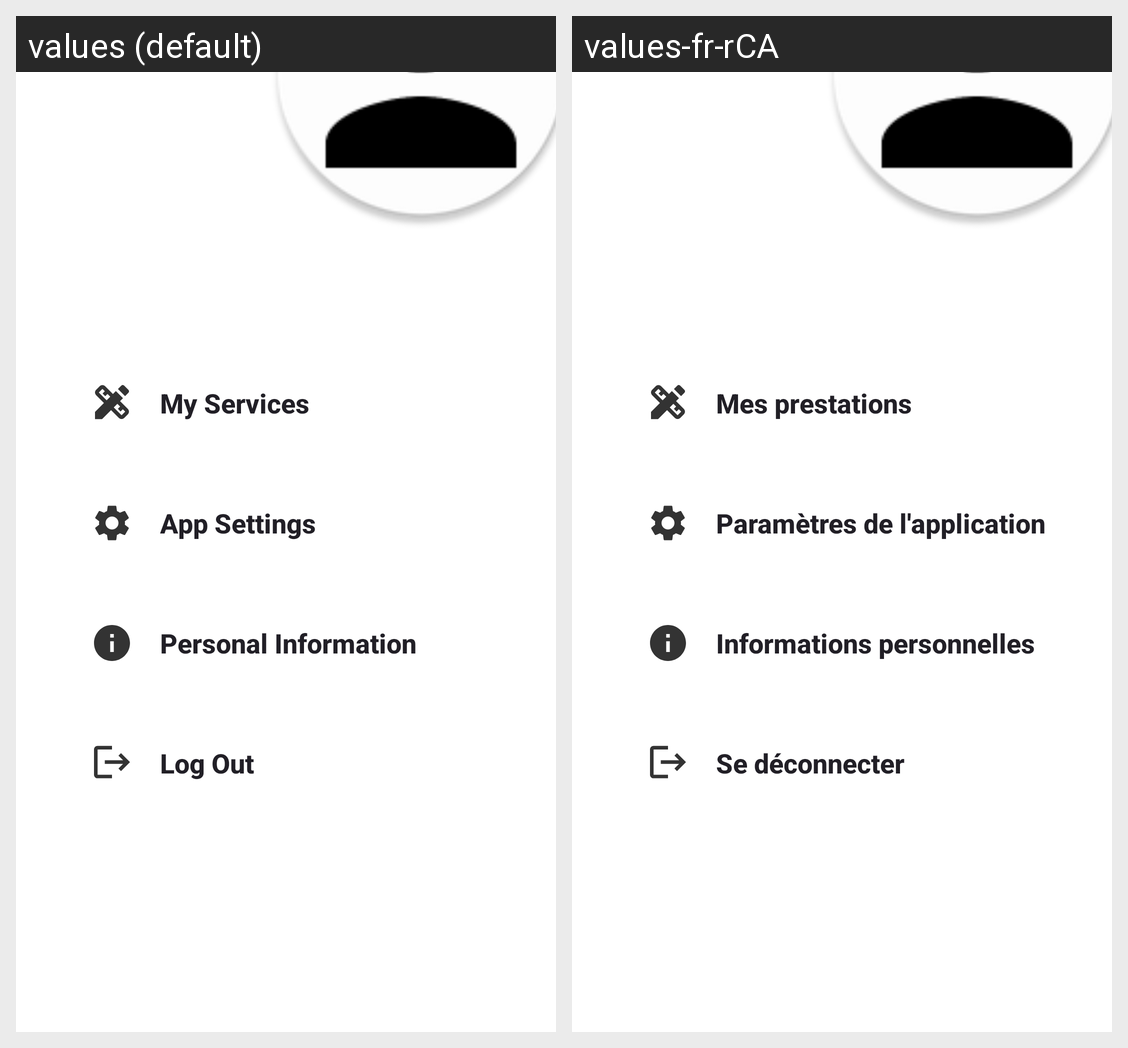

Here is an Android app screen in its default locale and in the app's own translations. Write out the translated-string differences for the strings that appear on this screen.
Android screen res/layout/fragment_account_page.xml rendered under 2 locales, left to right: values (default), values-fr-rCA. Device: Nexus 5 (rendered at 1080×1920; each locale shown at half size, 540×960, under a caption strip naming it); theme Theme.FinalProjectAccountPage.
Strings drawn on this screen, with the default value and each locale's value (text and hints the layout hard-codes, and strings that could not be matched under every locale, appear in the picture but are not listed):

Service_Button
  values: My Services
  values-fr-rCA: Mes prestations

app_settings
  values: App Settings
  values-fr-rCA: Paramètres de l'application

personal_information
  values: Personal Information
  values-fr-rCA: Informations personnelles 

log_out
  values: Log Out
  values-fr-rCA: Se déconnecter
